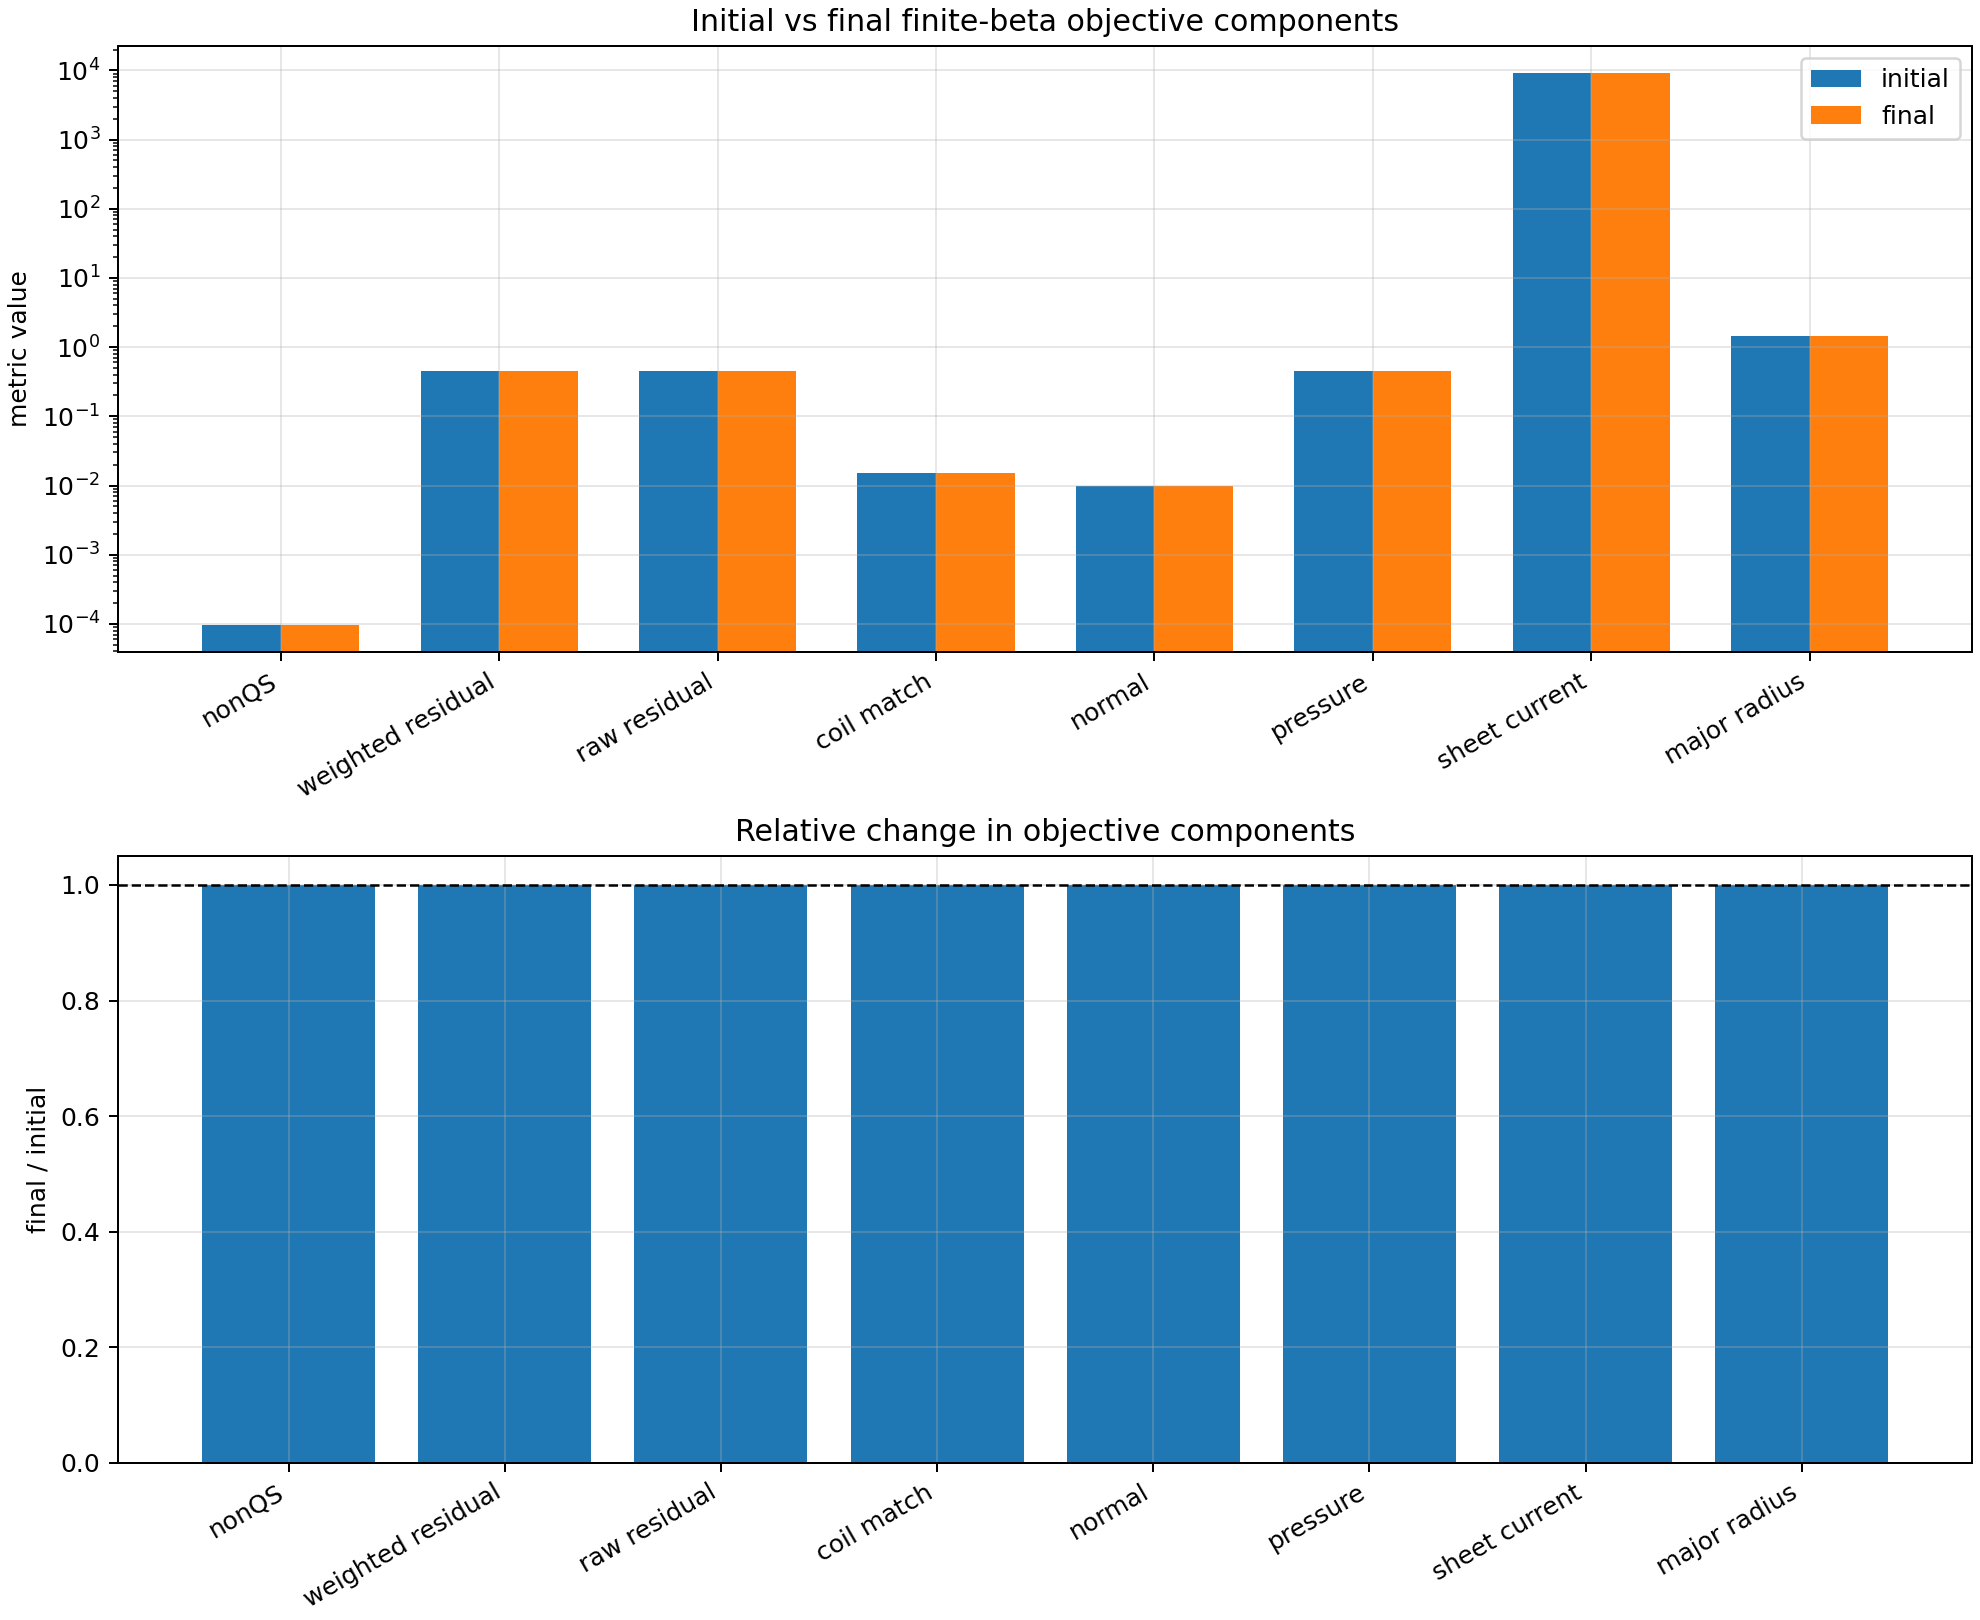

Data behind this chart, as committed beside it:
initial, final
9.785404159084448565e-05, 9.785404159084448565e-05
4.562696088936255001e-01, 4.562696088936255001e-01
4.562696088936255001e-01, 4.562696088936255001e-01
1.517923711593211454e-02, 1.517923711593211454e-02
9.938156413512600970e-03, 9.938156413512600970e-03
4.559087406571855072e-01, 4.559087406571855072e-01
9.130358799020375955e+03, 9.130358799020375955e+03
1.467015278058382277e+00, 1.467015278058382277e+00
